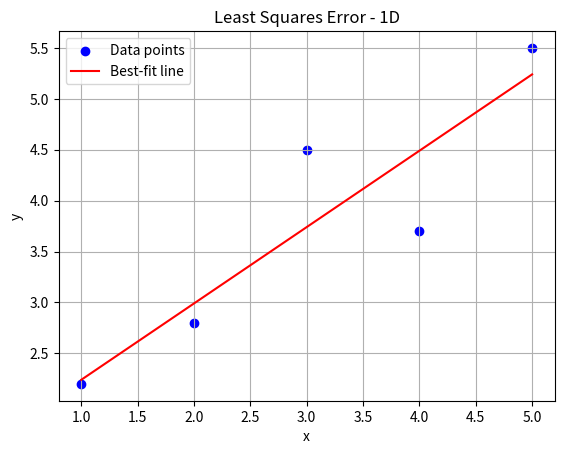

Recreate this plot in Python.
"""
File Name: least_squares_error_1d.py
[redacted]
Date: 2024-12-26
Version: 1.0

Description:
    This script demonstrates the application of Least Squares Error (LSE) to fit a linear model to a set of 1D data points. 
    The script computes the best-fit line using the Least Squares method, which minimizes the sum of squared differences 
    between the observed data points and the predicted values from the linear model. It then visualizes the data points 
    and the best-fit line on a plot.

    Key Components:
    - Dataset: The script uses a set of 1D data points (x, y) to demonstrate the application of the LSE method.
    - Linear Model Fitting: The slope (m) and intercept (b) of the best-fit line are calculated using the Least Squares method.
    - Visualization: The data points and the resulting best-fit line are plotted for visualization.

Usage:
    - This script can be used to demonstrate the application of Least Squares Error to find the best-fit line for 1D data.
    - The results will be displayed as a plot showing the data points and the corresponding best-fit line.

Dependencies:
    - numpy
    - matplotlib

Instructions:
    - Ensure that the required dependencies (NumPy, matplotlib) are installed in your Python environment.
    - Run the script to calculate and visualize the best-fit line for the given data points.
    - The results will be printed in the console and displayed in a plot with the data points and the best-fit line.
"""

import numpy as np
import matplotlib.pyplot as plt

# Given data points
x = np.array([1, 2, 3, 4, 5])
y = np.array([2.2, 2.8, 4.5, 3.7, 5.5])

# Number of points
n = len(x)

# Calculate sums
sum_x = np.sum(x)
sum_y = np.sum(y)
sum_xy = np.sum(x * y)
sum_x2 = np.sum(x**2)

# Calculate slope (m) and intercept (b)
m = (n * sum_xy - sum_x * sum_y) / (n * sum_x2 - sum_x**2)
b = (sum_y - m * sum_x) / n

# Generate the best-fit line
y_pred = m * x + b

# Display results
print(f"Best-fit line: y = {m:.2f}x + {b:.2f}")

# Plot the data points
plt.scatter(x, y, color='blue', label='Data points')
# Plot the best-fit line
plt.plot(x, y_pred, color='red', label='Best-fit line')
# Add labels and legend
plt.xlabel('x')
plt.ylabel('y')
plt.title('Least Squares Error - 1D')
plt.legend()
plt.grid()
plt.show()
